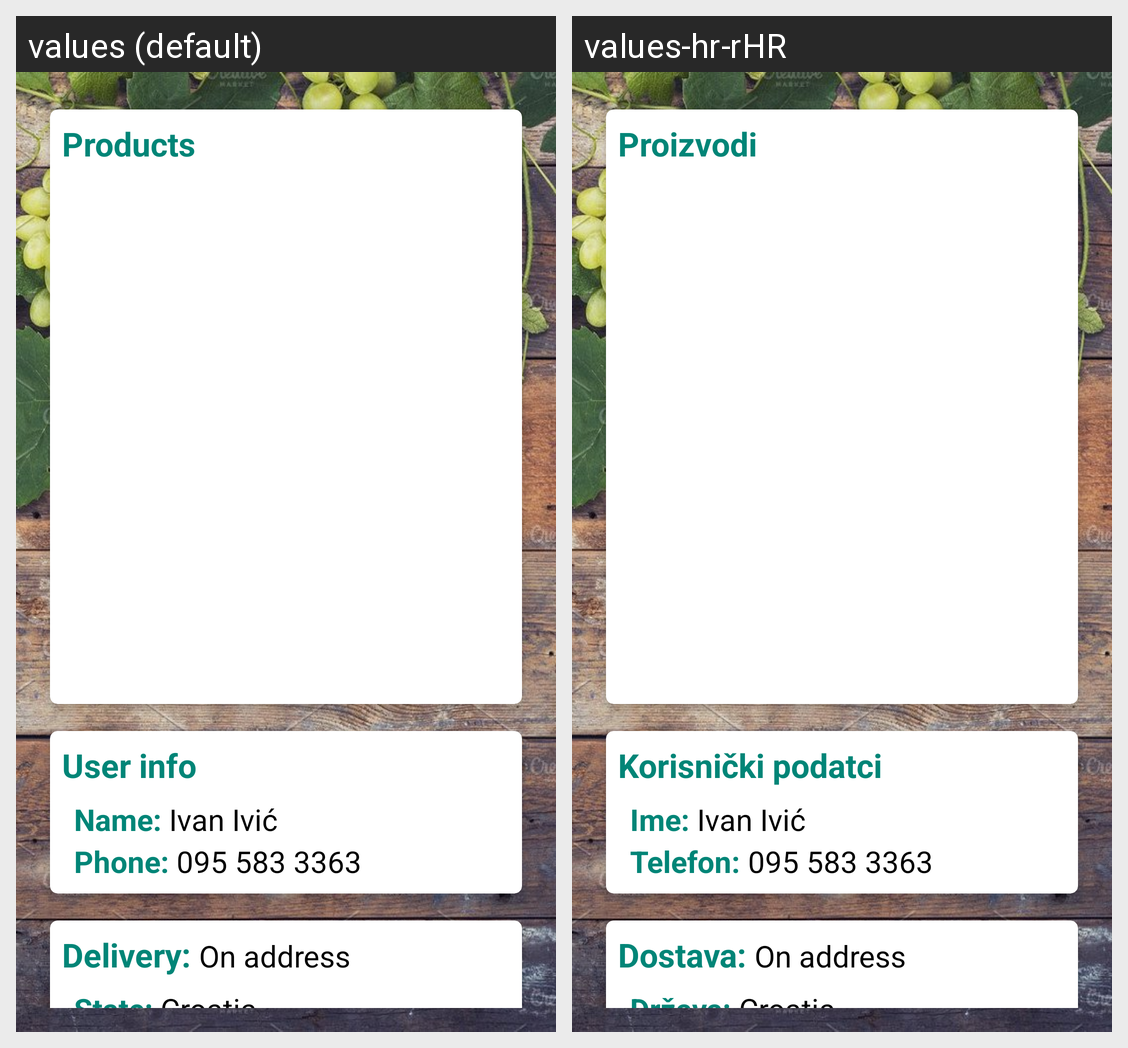

Translations of the strings shown on this Android screen, per locale in the grid:
Android screen res/layout/activity_order_detail.xml rendered under 2 locales, left to right: values (default), values-hr-rHR. Device: Nexus 5 (rendered at 1080×1920; each locale shown at half size, 540×960, under a caption strip naming it); theme AppTheme.
Strings drawn on this screen, with the default value and each locale's value (text and hints the layout hard-codes, and strings that could not be matched under every locale, appear in the picture but are not listed):

product_txt
  values: Products
  values-hr-rHR: Proizvodi

user_info
  values: User info
  values-hr-rHR: Korisnički podatci

user_name
  values: Name:
  values-hr-rHR: Ime:

user_phone
  values: Phone:
  values-hr-rHR: Telefon:

delivery_hedding
  values: Delivery:
  values-hr-rHR: Dostava:

state_hedding
  values: State:
  values-hr-rHR: Država:
